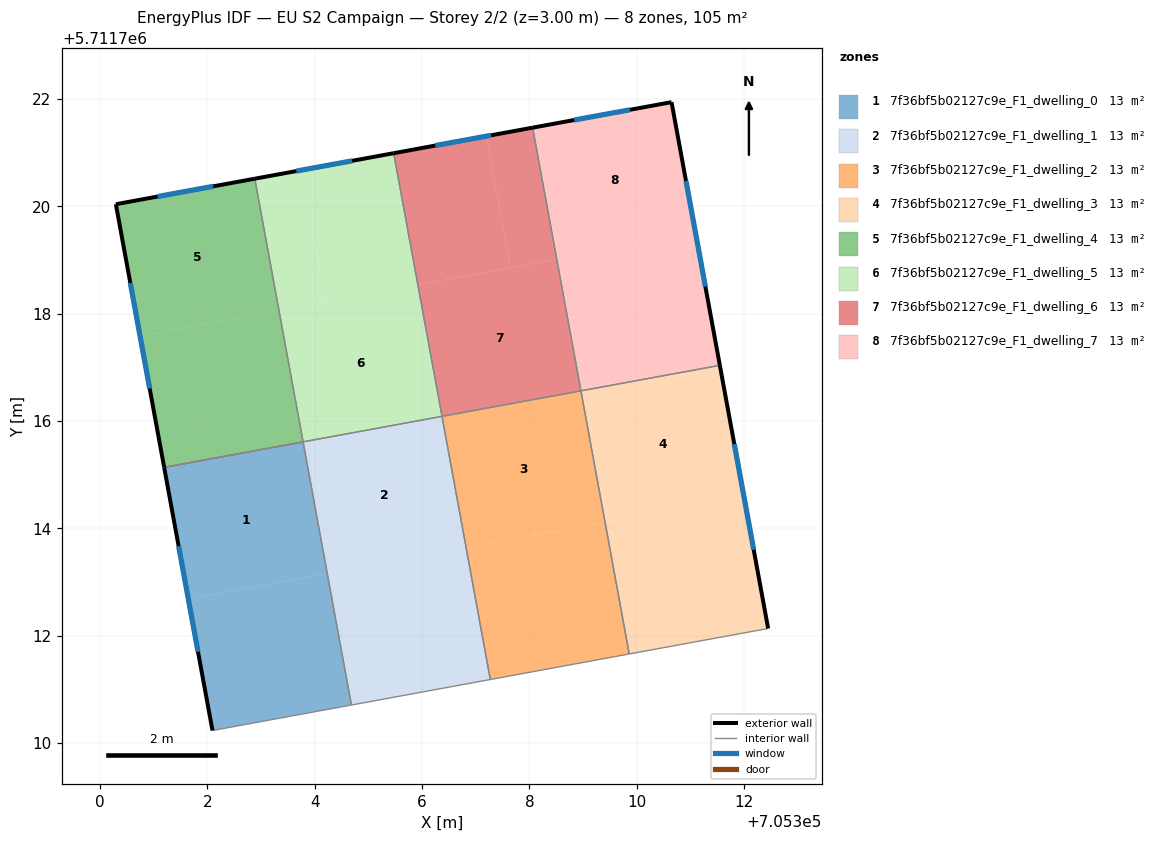
=== STOREY PLAN SPEC (per zone: floor XY polygon, exterior-wall plan segments, windows/doors) ===
zone 1: 7f36bf5b02127c9e_F1_dwelling_0  (13.1 m²)
  floor: (705304.23, 5711713.16) (705304.68, 5711710.71) (705302.10, 5711710.23) (705301.65, 5711712.68)
  floor: (705303.78, 5711715.61) (705304.23, 5711713.16) (705301.65, 5711712.68) (705301.20, 5711715.13)
  exterior wall: (705301.20, 5711715.13) – (705302.10, 5711710.23)  [5.0 m]
    window: (705301.47, 5711713.67) – (705301.83, 5711711.70)  [2.4 m²]
  interior walls: 3
zone 2: 7f36bf5b02127c9e_F1_dwelling_1  (13.1 m²)
  floor: (705306.37, 5711716.09) (705306.82, 5711713.63) (705304.23, 5711713.16) (705303.78, 5711715.61) (705301.20, 5711715.13)
  floor: (705306.82, 5711713.63) (705307.27, 5711711.18) (705304.68, 5711710.71) (705304.23, 5711713.16)
  interior walls: 6
zone 3: 7f36bf5b02127c9e_F1_dwelling_2  (13.1 m²)
  floor: (705308.96, 5711716.56) (705309.41, 5711714.11) (705306.82, 5711713.63) (705306.37, 5711716.09)
  floor: (705309.41, 5711714.11) (705309.86, 5711711.66) (705307.27, 5711711.18) (705306.82, 5711713.63)
  interior walls: 4
zone 4: 7f36bf5b02127c9e_F1_dwelling_3  (13.1 m²)
  floor: (705312.00, 5711714.58) (705312.45, 5711712.13) (705309.86, 5711711.66) (705309.41, 5711714.11)
  floor: (705311.55, 5711717.04) (705312.00, 5711714.58) (705309.41, 5711714.11) (705308.96, 5711716.56)
  exterior wall: (705312.45, 5711712.13) – (705311.55, 5711717.04)  [5.0 m]
    window: (705312.18, 5711713.60) – (705311.82, 5711715.57)  [2.4 m²]
  interior walls: 3
zone 5: 7f36bf5b02127c9e_F1_dwelling_4  (13.1 m²)
  floor: (705302.88, 5711720.51) (705303.33, 5711718.06) (705300.75, 5711717.59) (705300.30, 5711720.04)
  floor: (705303.33, 5711718.06) (705303.78, 5711715.61) (705301.20, 5711715.13) (705300.75, 5711717.59)
  exterior wall: (705300.30, 5711720.04) – (705301.20, 5711715.13)  [5.0 m]
    window: (705300.57, 5711718.57) – (705300.93, 5711716.60)  [2.4 m²]
  exterior wall: (705302.88, 5711720.51) – (705300.30, 5711720.04)  [2.6 m]
    window: (705302.11, 5711720.37) – (705301.07, 5711720.18)  [1.3 m²]
  interior walls: 2
zone 6: 7f36bf5b02127c9e_F1_dwelling_5  (13.1 m²)
  floor: (705305.92, 5711718.54) (705306.37, 5711716.09) (705303.78, 5711715.61) (705303.33, 5711718.06)
  floor: (705303.75, 5711720.67) (705304.20, 5711718.22) (705303.33, 5711718.06) (705302.88, 5711720.51)
  floor: (705305.47, 5711720.99) (705305.92, 5711718.54) (705304.20, 5711718.22) (705303.75, 5711720.67)
  exterior wall: (705305.47, 5711720.99) – (705302.88, 5711720.51)  [2.6 m]
    window: (705304.70, 5711720.85) – (705303.66, 5711720.66)  [1.3 m²]
  interior walls: 3
zone 7: 7f36bf5b02127c9e_F1_dwelling_6  (13.1 m²)
  floor: (705308.51, 5711719.01) (705308.96, 5711716.56) (705306.37, 5711716.09) (705305.92, 5711718.54)
  floor: (705307.20, 5711721.30) (705307.65, 5711718.85) (705305.92, 5711718.54) (705305.47, 5711720.99)
  floor: (705308.06, 5711721.46) (705308.51, 5711719.01) (705307.65, 5711718.85) (705307.20, 5711721.30)
  exterior wall: (705308.06, 5711721.46) – (705305.47, 5711720.99)  [2.6 m]
    window: (705307.29, 5711721.32) – (705306.25, 5711721.13)  [1.3 m²]
  interior walls: 3
zone 8: 7f36bf5b02127c9e_F1_dwelling_7  (13.1 m²)
  floor: (705310.65, 5711721.94) (705311.10, 5711719.49) (705308.51, 5711719.01) (705308.06, 5711721.46)
  floor: (705311.10, 5711719.49) (705311.55, 5711717.04) (705308.96, 5711716.56) (705308.51, 5711719.01)
  exterior wall: (705311.55, 5711717.04) – (705310.65, 5711721.94)  [5.0 m]
    window: (705311.28, 5711718.50) – (705310.92, 5711720.47)  [2.4 m²]
  exterior wall: (705310.65, 5711721.94) – (705308.06, 5711721.46)  [2.6 m]
    window: (705309.87, 5711721.80) – (705308.83, 5711721.61)  [1.3 m²]
  interior walls: 2

=== DERIVED (storey summary) ===
Building: EU S2 Campaign
Storey: 2 of 2  (floor level z = 3.00 m)
Storey gross floor area: 104.9 m²
Zones on this storey: 8
  - 7f36bf5b02127c9e_F1_dwelling_0: floor 13.1 m²; exterior wall 5.0 m (15.0 m²); 1 window(s) 2.4 m²; WWR 16.1%
  - 7f36bf5b02127c9e_F1_dwelling_1: floor 13.1 m²
  - 7f36bf5b02127c9e_F1_dwelling_2: floor 13.1 m²
  - 7f36bf5b02127c9e_F1_dwelling_3: floor 13.1 m²; exterior wall 5.0 m (15.0 m²); 1 window(s) 2.4 m²; WWR 16.1%
  - 7f36bf5b02127c9e_F1_dwelling_4: floor 13.1 m²; exterior wall 7.6 m (22.8 m²); 2 window(s) 3.7 m²; WWR 16.1%
  - 7f36bf5b02127c9e_F1_dwelling_5: floor 13.1 m²; exterior wall 2.6 m (7.9 m²); 1 window(s) 1.3 m²; WWR 16.1%
  - 7f36bf5b02127c9e_F1_dwelling_6: floor 13.1 m²; exterior wall 2.6 m (7.9 m²); 1 window(s) 1.3 m²; WWR 16.1%
  - 7f36bf5b02127c9e_F1_dwelling_7: floor 13.1 m²; exterior wall 7.6 m (22.8 m²); 2 window(s) 3.7 m²; WWR 16.1%
Zone adjacency (shared interzone walls):
  - 7f36bf5b02127c9e_F1_dwelling_0 ↔ 7f36bf5b02127c9e_F1_dwelling_1
  - 7f36bf5b02127c9e_F1_dwelling_0 ↔ 7f36bf5b02127c9e_F1_dwelling_4
  - 7f36bf5b02127c9e_F1_dwelling_1 ↔ 7f36bf5b02127c9e_F1_dwelling_2
  - 7f36bf5b02127c9e_F1_dwelling_1 ↔ 7f36bf5b02127c9e_F1_dwelling_5
  - 7f36bf5b02127c9e_F1_dwelling_2 ↔ 7f36bf5b02127c9e_F1_dwelling_3
  - 7f36bf5b02127c9e_F1_dwelling_2 ↔ 7f36bf5b02127c9e_F1_dwelling_6
  - 7f36bf5b02127c9e_F1_dwelling_3 ↔ 7f36bf5b02127c9e_F1_dwelling_7
  - 7f36bf5b02127c9e_F1_dwelling_4 ↔ 7f36bf5b02127c9e_F1_dwelling_5
  - 7f36bf5b02127c9e_F1_dwelling_5 ↔ 7f36bf5b02127c9e_F1_dwelling_6
  - 7f36bf5b02127c9e_F1_dwelling_6 ↔ 7f36bf5b02127c9e_F1_dwelling_7